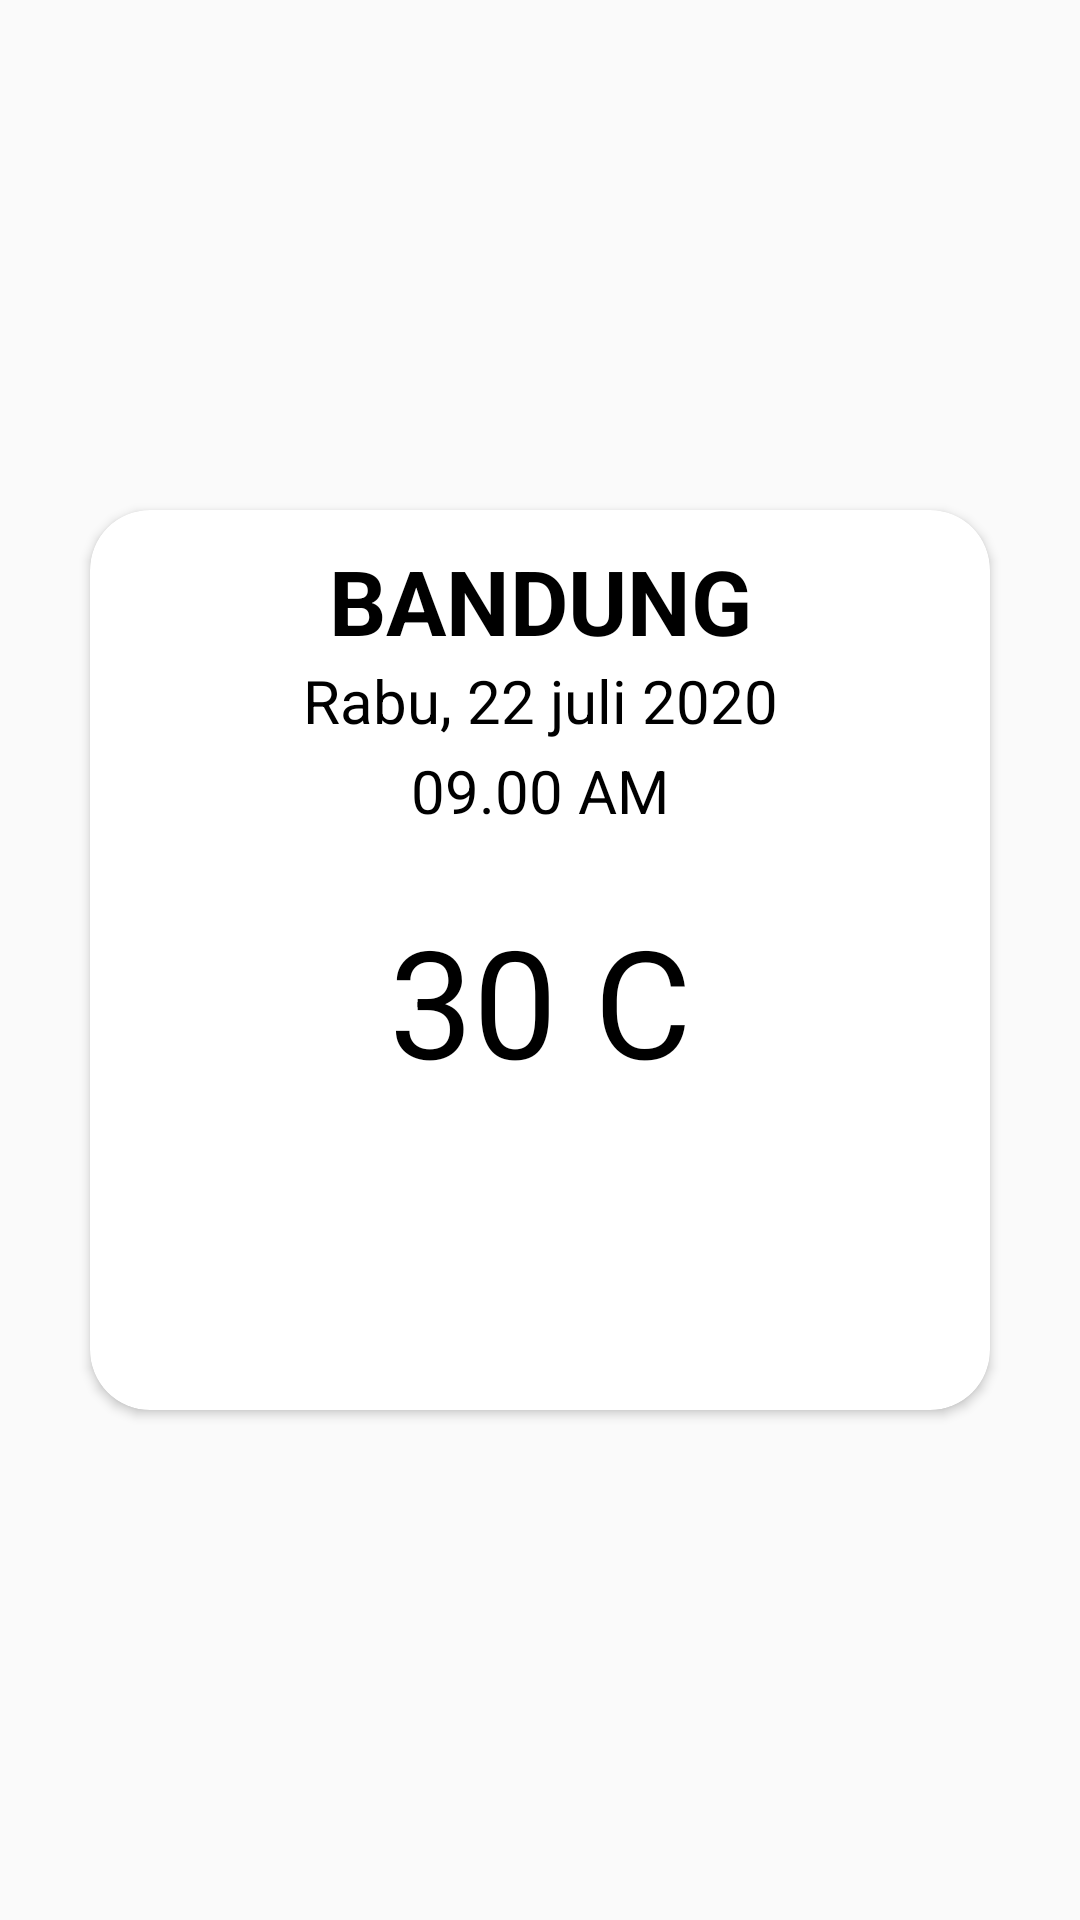

Write the Android layout XML for this screen, with the resource values it uses.
<!-- AndroidManifest.xml: application theme AppTheme.NoActionBar -->
<!-- res/layout/item.xml -->
<?xml version="1.0" encoding="utf-8"?>
<LinearLayout xmlns:android="http://schemas.android.com/apk/res/android"
    xmlns:app="http://schemas.android.com/apk/res-auto"
    android:orientation="vertical"
    android:gravity="center_vertical"
    android:layout_width="match_parent"
    android:layout_height="match_parent">

    <androidx.cardview.widget.CardView
        android:layout_width="match_parent"
        android:layout_height="300dp"
        android:layout_margin="30dp"
        app:cardCornerRadius="20dp">

        <ImageView
            android:id="@+id/image"
            android:layout_width="match_parent"
            android:layout_height="250dp"
            android:scaleType="centerCrop"
            android:src="@drawable/round" />

        <Button
            android:id="@+id/btnAdd"
            android:layout_width="70dp"
            android:layout_height="70dp"
            android:layout_gravity="center"
            android:layout_marginTop="100dp"
            android:background="@drawable/ic_add_circle_black_24dp" />

        <TextView
            android:id="@+id/tv_kota"
            android:layout_width="match_parent"
            android:layout_height="wrap_content"
            android:text="BANDUNG"
            android:textSize="30sp"
            android:textColor="#000"
            android:textStyle="bold"
            android:textAlignment="center"
            android:layout_marginTop="10dp"/>

        <TextView
            android:id="@+id/tv_date"
            android:layout_width="match_parent"
            android:layout_height="wrap_content"
            android:text="Rabu, 22 juli 2020"
            android:textColor="#000"
            android:textSize="20dp"
            android:textAlignment="center"
            android:layout_marginTop="50dp"/>

        <TextView
            android:id="@+id/tv_time"
            android:layout_width="match_parent"
            android:layout_height="wrap_content"
            android:text="09.00 AM"
            android:textColor="#000"
            android:textSize="20dp"
            android:textAlignment="center"
            android:layout_marginTop="80dp"/>

        <TextView
            android:id="@+id/tv_suhu"
            android:layout_width="match_parent"
            android:layout_height="wrap_content"
            android:text="30 C"
            android:textColor="#000"
            android:textSize="50dp"
            android:textAlignment="center"
            android:layout_marginTop="130dp"/>
    </androidx.cardview.widget.CardView>

</LinearLayout>
<!-- resources referenced by this layout -->
<resources>
  <style name="AppTheme.NoActionBar">
          <item name="android:windowDrawsSystemBarBackgrounds">true</item>
          <item name="android:statusBarColor">@android:color/transparent</item>
          <item name="android:windowTranslucentStatus">true</item>
          <item name="windowActionBar">false</item>
          <item name="windowNoTitle">true</item>
      </style>
</resources>
